Photos from the image-classification dataset "data" in the GitHub repository santoprestandrea/Banconote-Detection. Its 2 classes are: fake, genuine.

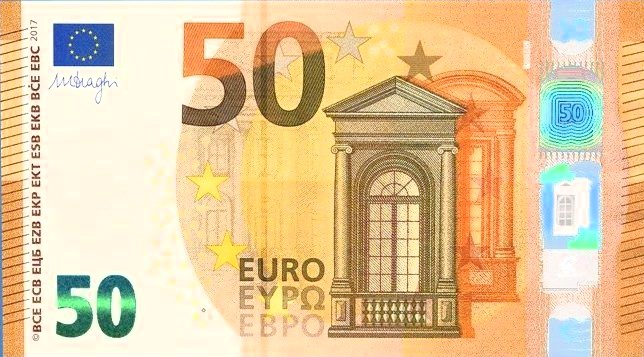
Label: fake

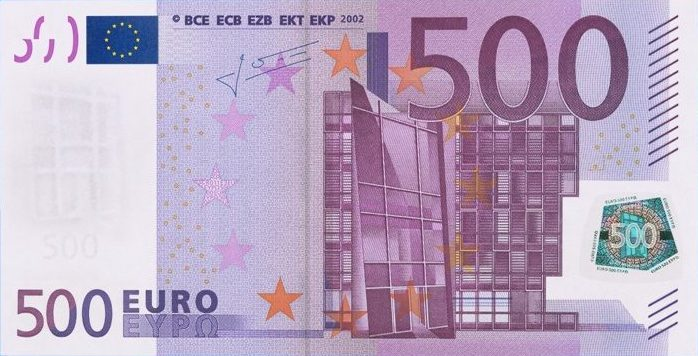
Label: genuine

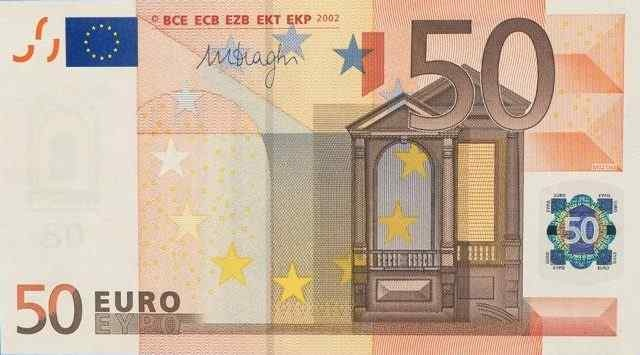
Label: fake

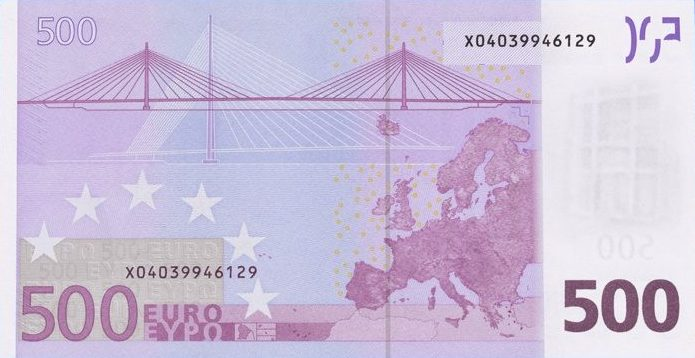
Label: genuine

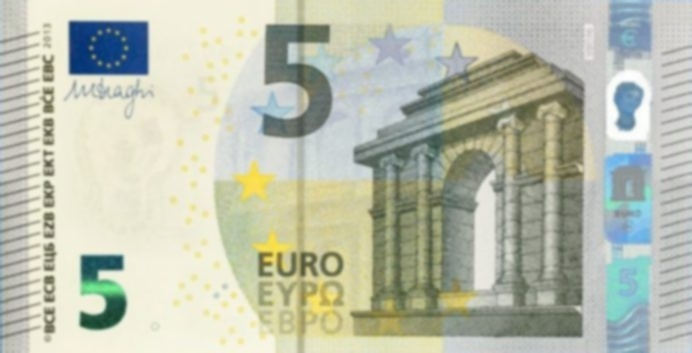
Label: fake

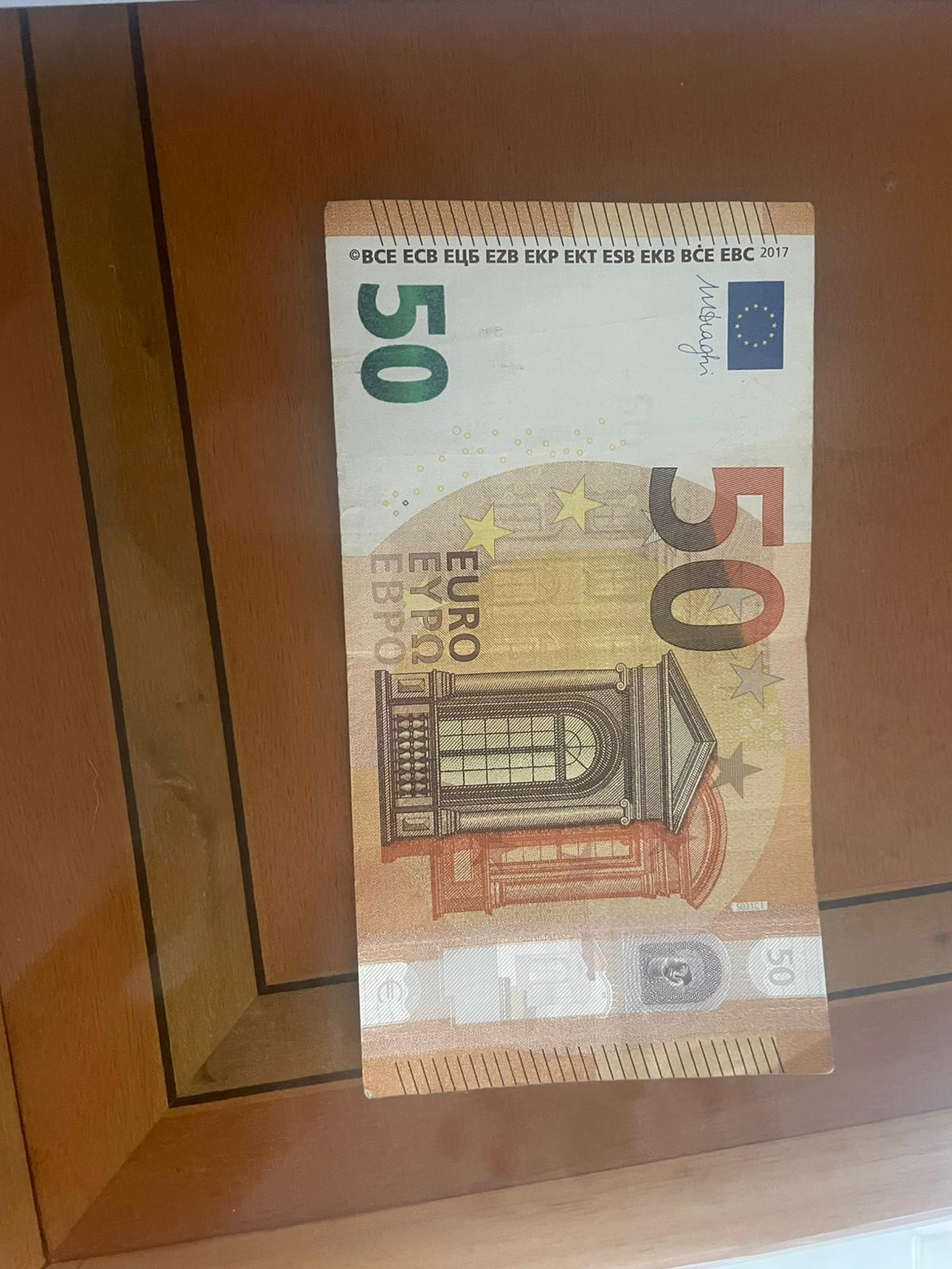
Label: genuine
